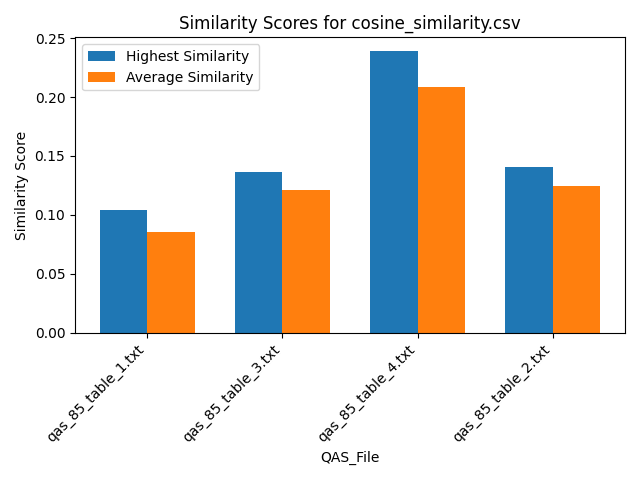

Source data for this figure (header and first rows):
Similarity, QAS_File, Text_File
0.09814, qas_85_table_1.txt, section_26.txt
0.07305, qas_85_table_1.txt, section_29.txt
0.08714, qas_85_table_1.txt, section_7.txt
0.0754, qas_85_table_1.txt, section_19.txt
0.07194, qas_85_table_1.txt, section_2.txt
0.09404, qas_85_table_1.txt, section_30.txt
0.07556, qas_85_table_1.txt, section_21.txt
0.09447, qas_85_table_1.txt, section_24.txt
0.07983, qas_85_table_1.txt, section_23.txt
0.09252, qas_85_table_1.txt, section_31.txt
0.08851, qas_85_table_1.txt, section_16.txt
0.1043, qas_85_table_1.txt, section_27.txt
0.08008, qas_85_table_1.txt, section_12.txt
0.0924, qas_85_table_1.txt, section_18.txt
0.09012, qas_85_table_1.txt, section_25.txt
0.08099, qas_85_table_1.txt, section_6.txt
0.0819, qas_85_table_1.txt, section_5.txt
0.08919, qas_85_table_1.txt, section_11.txt
0.08787, qas_85_table_1.txt, section_14.txt
0.08887, qas_85_table_1.txt, section_10.txt
0.0847, qas_85_table_1.txt, section_9.txt
0.07677, qas_85_table_1.txt, section_20.txt
0.08655, qas_85_table_1.txt, section_17.txt
0.09024, qas_85_table_1.txt, section_22.txt
0.07965, qas_85_table_1.txt, section_1.txt
0.08769, qas_85_table_1.txt, section_15.txt
0.08725, qas_85_table_1.txt, section_4.txt
0.08473, qas_85_table_1.txt, section_13.txt
0.08187, qas_85_table_1.txt, section_8.txt
0.09478, qas_85_table_1.txt, section_28.txt
0.07901, qas_85_table_1.txt, section_3.txt
0.1215, qas_85_table_3.txt, section_26.txt
0.1192, qas_85_table_3.txt, section_29.txt
0.1216, qas_85_table_3.txt, section_7.txt
0.1084, qas_85_table_3.txt, section_19.txt
0.1283, qas_85_table_3.txt, section_2.txt
0.125, qas_85_table_3.txt, section_30.txt
0.1109, qas_85_table_3.txt, section_21.txt
0.126, qas_85_table_3.txt, section_24.txt
0.1176, qas_85_table_3.txt, section_23.txt
0.1237, qas_85_table_3.txt, section_31.txt
0.1278, qas_85_table_3.txt, section_16.txt
0.1365, qas_85_table_3.txt, section_27.txt
0.1187, qas_85_table_3.txt, section_12.txt
0.126, qas_85_table_3.txt, section_18.txt
0.1155, qas_85_table_3.txt, section_25.txt
0.1172, qas_85_table_3.txt, section_6.txt
0.1241, qas_85_table_3.txt, section_5.txt
0.1205, qas_85_table_3.txt, section_11.txt
0.1222, qas_85_table_3.txt, section_14.txt
0.1221, qas_85_table_3.txt, section_10.txt
0.1245, qas_85_table_3.txt, section_9.txt
0.11, qas_85_table_3.txt, section_20.txt
0.1178, qas_85_table_3.txt, section_17.txt
0.1199, qas_85_table_3.txt, section_22.txt
0.1193, qas_85_table_3.txt, section_1.txt
0.1266, qas_85_table_3.txt, section_15.txt
0.1266, qas_85_table_3.txt, section_4.txt
0.1271, qas_85_table_3.txt, section_13.txt
0.1204, qas_85_table_3.txt, section_8.txt
... 64 more rows
